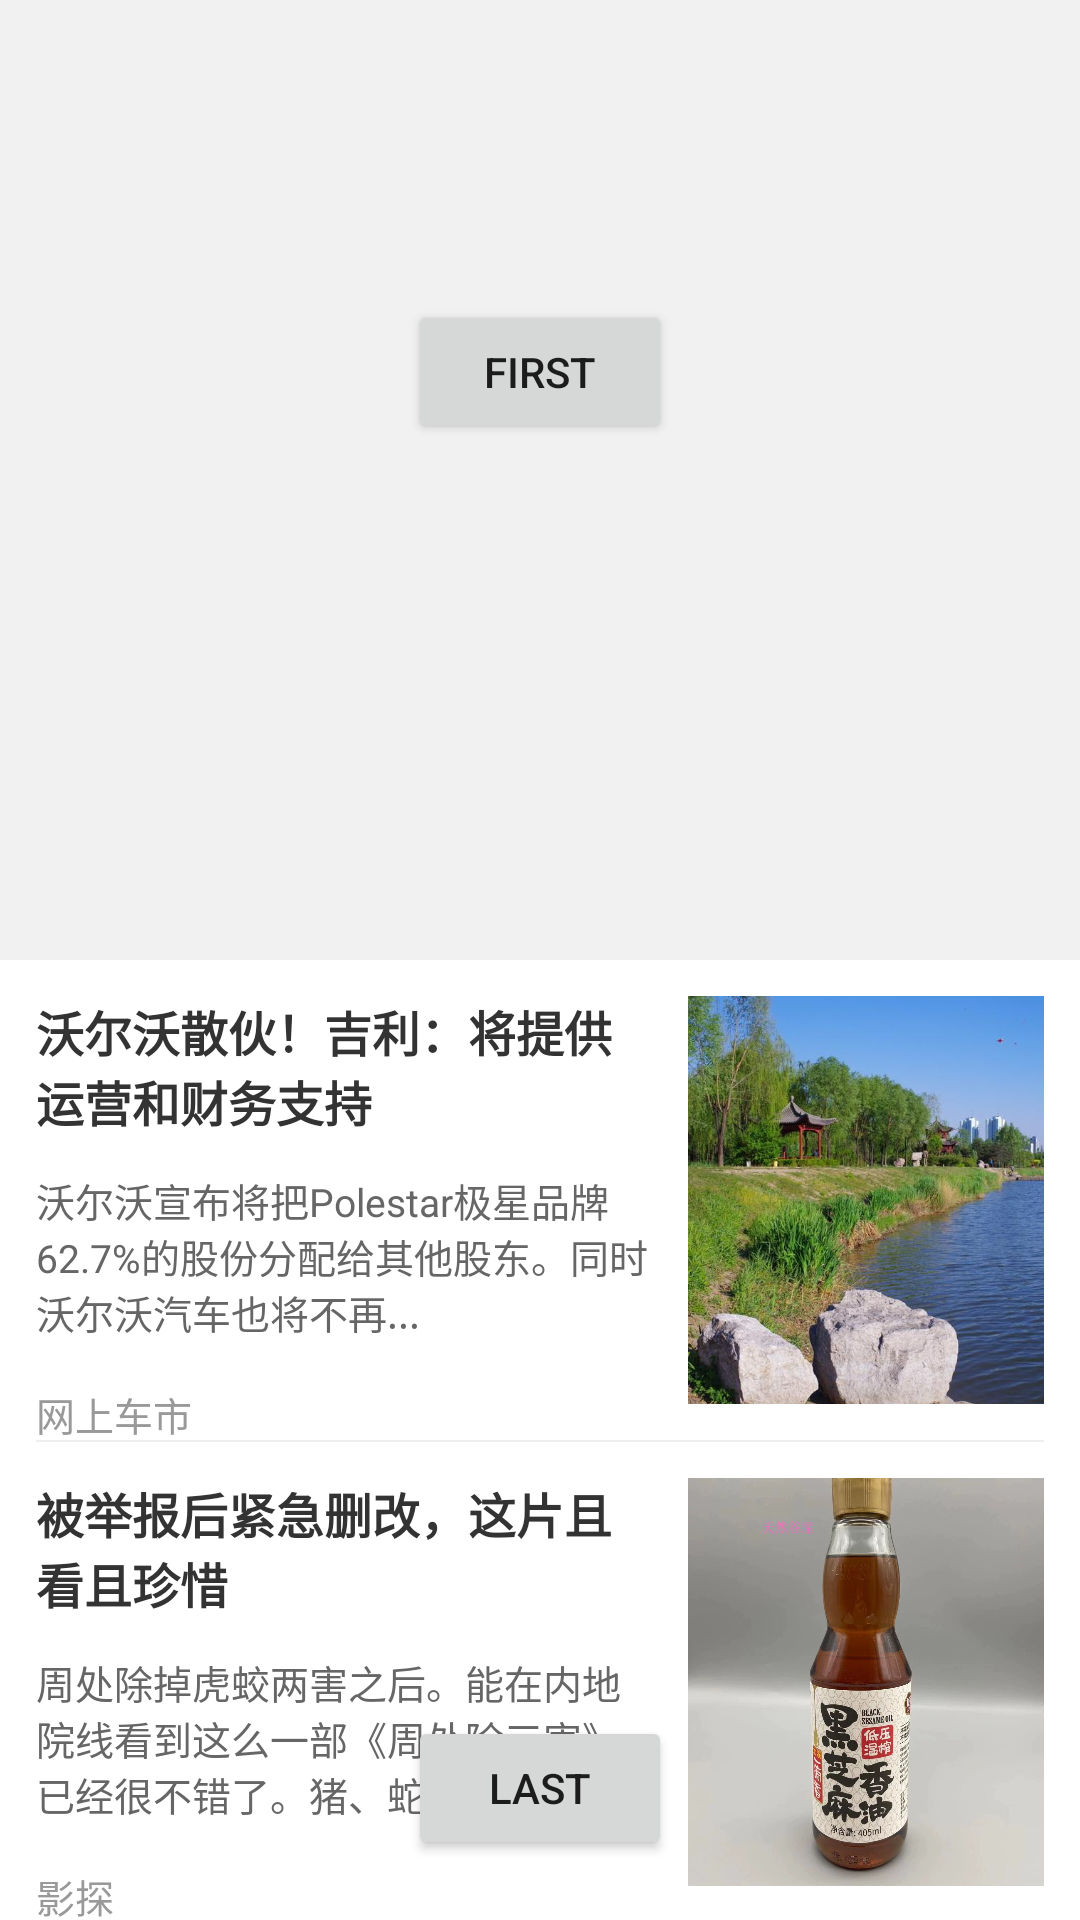

Layout XML and referenced resources for this Android screen:
<!-- AndroidManifest.xml: application theme Theme.AppCompat.Light.NoActionBar -->
<!-- res/layout/page.xml -->
<?xml version="1.0" encoding="utf-8"?>
<androidx.constraintlayout.widget.ConstraintLayout xmlns:android="http://schemas.android.com/apk/res/android"
    xmlns:app="http://schemas.android.com/apk/res-auto"
    xmlns:tools="http://schemas.android.com/tools"
    android:layout_width="match_parent"
    android:layout_height="match_parent"
    android:background="@color/white">

    <ImageView
        android:id="@+id/image"
        android:layout_width="match_parent"
        android:layout_height="0dp"
        android:background="#F1F1F1"
        android:scaleType="centerCrop"
        app:layout_constraintHeight_percent="0.5"
        app:layout_constraintTop_toTopOf="parent" />

    <androidx.constraintlayout.widget.ConstraintLayout
        android:id="@+id/cl_layout"
        android:layout_width="match_parent"
        android:layout_height="0dp"
        app:layout_constraintHeight_percent="0.25"
        app:layout_constraintTop_toBottomOf="@+id/image">

        <TextView
            android:id="@+id/tv_title1"
            android:layout_width="0dp"
            android:layout_height="wrap_content"
            android:layout_marginStart="12dp"
            android:layout_marginEnd="12dp"
            android:text="沃尔沃散伙！吉利：将提供运营和财务支持"
            android:textColor="#333333"
            android:textSize="16sp"
            android:textStyle="bold"
            app:layout_constraintEnd_toStartOf="@+id/news_image1"
            app:layout_constraintStart_toStartOf="parent"
            app:layout_constraintTop_toTopOf="@+id/news_image1" />

        <TextView
            android:id="@+id/tv_desc1"
            android:layout_width="0dp"
            android:layout_height="wrap_content"
            android:layout_marginTop="12dp"
            android:text="沃尔沃宣布将把Polestar极星品牌62.7%的股份分配给其他股东。同时沃尔沃汽车也将不再..."
            android:textColor="#666666"
            android:textSize="13sp"
            app:layout_constraintEnd_toEndOf="@+id/tv_title1"
            app:layout_constraintStart_toStartOf="@+id/tv_title1"
            app:layout_constraintTop_toBottomOf="@+id/tv_title1" />

        <TextView
            android:id="@+id/tv_source1"
            android:layout_width="0dp"
            android:layout_height="wrap_content"
            android:layout_marginTop="15dp"
            android:text="网上车市"
            android:textColor="#999999"
            android:textSize="13sp"
            app:layout_constraintEnd_toEndOf="@+id/tv_title1"
            app:layout_constraintStart_toStartOf="@+id/tv_title1"
            app:layout_constraintTop_toBottomOf="@+id/tv_desc1" />

        <ImageView
            android:id="@+id/news_image1"
            android:layout_width="0dp"
            android:layout_height="0dp"
            android:layout_margin="12dp"
            android:scaleType="centerCrop"
            android:src="@mipmap/image1"
            app:layout_constraintBottom_toBottomOf="parent"
            app:layout_constraintEnd_toEndOf="parent"
            app:layout_constraintTop_toTopOf="parent"
            app:layout_constraintWidth_percent="0.33" />
    </androidx.constraintlayout.widget.ConstraintLayout>

    <View
        android:id="@+id/divider"
        android:layout_width="match_parent"
        android:layout_height="0.8dp"
        android:layout_marginStart="12dp"
        android:layout_marginEnd="12dp"
        android:background="#EEEEEE"
        app:layout_constraintTop_toBottomOf="@+id/cl_layout" />

    <androidx.constraintlayout.widget.ConstraintLayout
        android:layout_width="match_parent"
        android:layout_height="0dp"
        app:layout_constraintHeight_percent="0.25"
        app:layout_constraintTop_toBottomOf="@+id/divider">

        <TextView
            android:id="@+id/tv_title2"
            android:layout_width="0dp"
            android:layout_height="wrap_content"
            android:layout_marginStart="12dp"
            android:layout_marginEnd="12dp"
            android:text="被举报后紧急删改，这片且看且珍惜"
            android:textColor="#333333"
            android:textSize="16sp"
            android:textStyle="bold"
            app:layout_constraintEnd_toStartOf="@+id/news_image2"
            app:layout_constraintStart_toStartOf="parent"
            app:layout_constraintTop_toTopOf="@+id/news_image2" />

        <TextView
            android:id="@+id/tv_desc2"
            android:layout_width="0dp"
            android:layout_height="wrap_content"
            android:layout_marginTop="12dp"
            android:text="周处除掉虎蛟两害之后。能在内地院线看到这么一部《周处除三害》已经很不错了。猪、蛇、..."
            android:textColor="#666666"
            android:textSize="13sp"
            app:layout_constraintEnd_toEndOf="@+id/tv_title2"
            app:layout_constraintStart_toStartOf="@+id/tv_title2"
            app:layout_constraintTop_toBottomOf="@+id/tv_title2" />

        <TextView
            android:id="@+id/tv_source2"
            android:layout_width="0dp"
            android:layout_height="wrap_content"
            android:layout_marginTop="15dp"
            android:text="影探"
            android:textColor="#999999"
            android:textSize="13sp"
            app:layout_constraintEnd_toEndOf="@+id/tv_title2"
            app:layout_constraintStart_toStartOf="@+id/tv_title2"
            app:layout_constraintTop_toBottomOf="@+id/tv_desc2" />

        <ImageView
            android:id="@+id/news_image2"
            android:layout_width="0dp"
            android:layout_height="0dp"
            android:layout_margin="12dp"
            android:scaleType="centerCrop"
            android:src="@mipmap/image2"
            app:layout_constraintBottom_toBottomOf="parent"
            app:layout_constraintEnd_toEndOf="parent"
            app:layout_constraintTop_toTopOf="parent"
            app:layout_constraintWidth_percent="0.33" />
    </androidx.constraintlayout.widget.ConstraintLayout>

    <TextView
        android:id="@+id/text"
        android:layout_width="wrap_content"
        android:layout_height="wrap_content"
        android:layout_gravity="center"
        android:layout_margin="12dp"
        android:textSize="14sp"
        app:layout_constraintBottom_toBottomOf="parent"
        app:layout_constraintEnd_toEndOf="parent"
        tools:text="1/4" />

    <Button
        android:id="@+id/first_page"
        android:layout_width="wrap_content"
        android:layout_height="wrap_content"
        android:layout_marginTop="100dp"
        android:text="@string/first"
        android:visibility="visible"
        app:layout_constraintEnd_toEndOf="parent"
        app:layout_constraintStart_toStartOf="parent"
        app:layout_constraintTop_toTopOf="parent" />

    <Button
        android:id="@+id/last_page"
        android:layout_width="wrap_content"
        android:layout_height="wrap_content"
        android:layout_gravity="bottom|center_horizontal"
        android:layout_marginBottom="20dp"
        android:text="@string/last"
        android:visibility="visible"
        app:layout_constraintBottom_toBottomOf="parent"
        app:layout_constraintEnd_toEndOf="parent"
        app:layout_constraintStart_toStartOf="parent" />

</androidx.constraintlayout.widget.ConstraintLayout>
<!-- resources referenced by this layout -->
<resources>
  <!-- mipmap image1: jpeg bitmap (mipmap-xxhdpi, 71088 bytes) -->
  <!-- mipmap image2: jpg bitmap (mipmap-xxhdpi, 84948 bytes) -->
  <string name="first">First</string>
  <string name="last">Last</string>
  <!-- not gathered from this repository: default colours our renderer supplied (Android Studio template values) -->
  <color name="white">#FFFFFFFF</color>
</resources>
